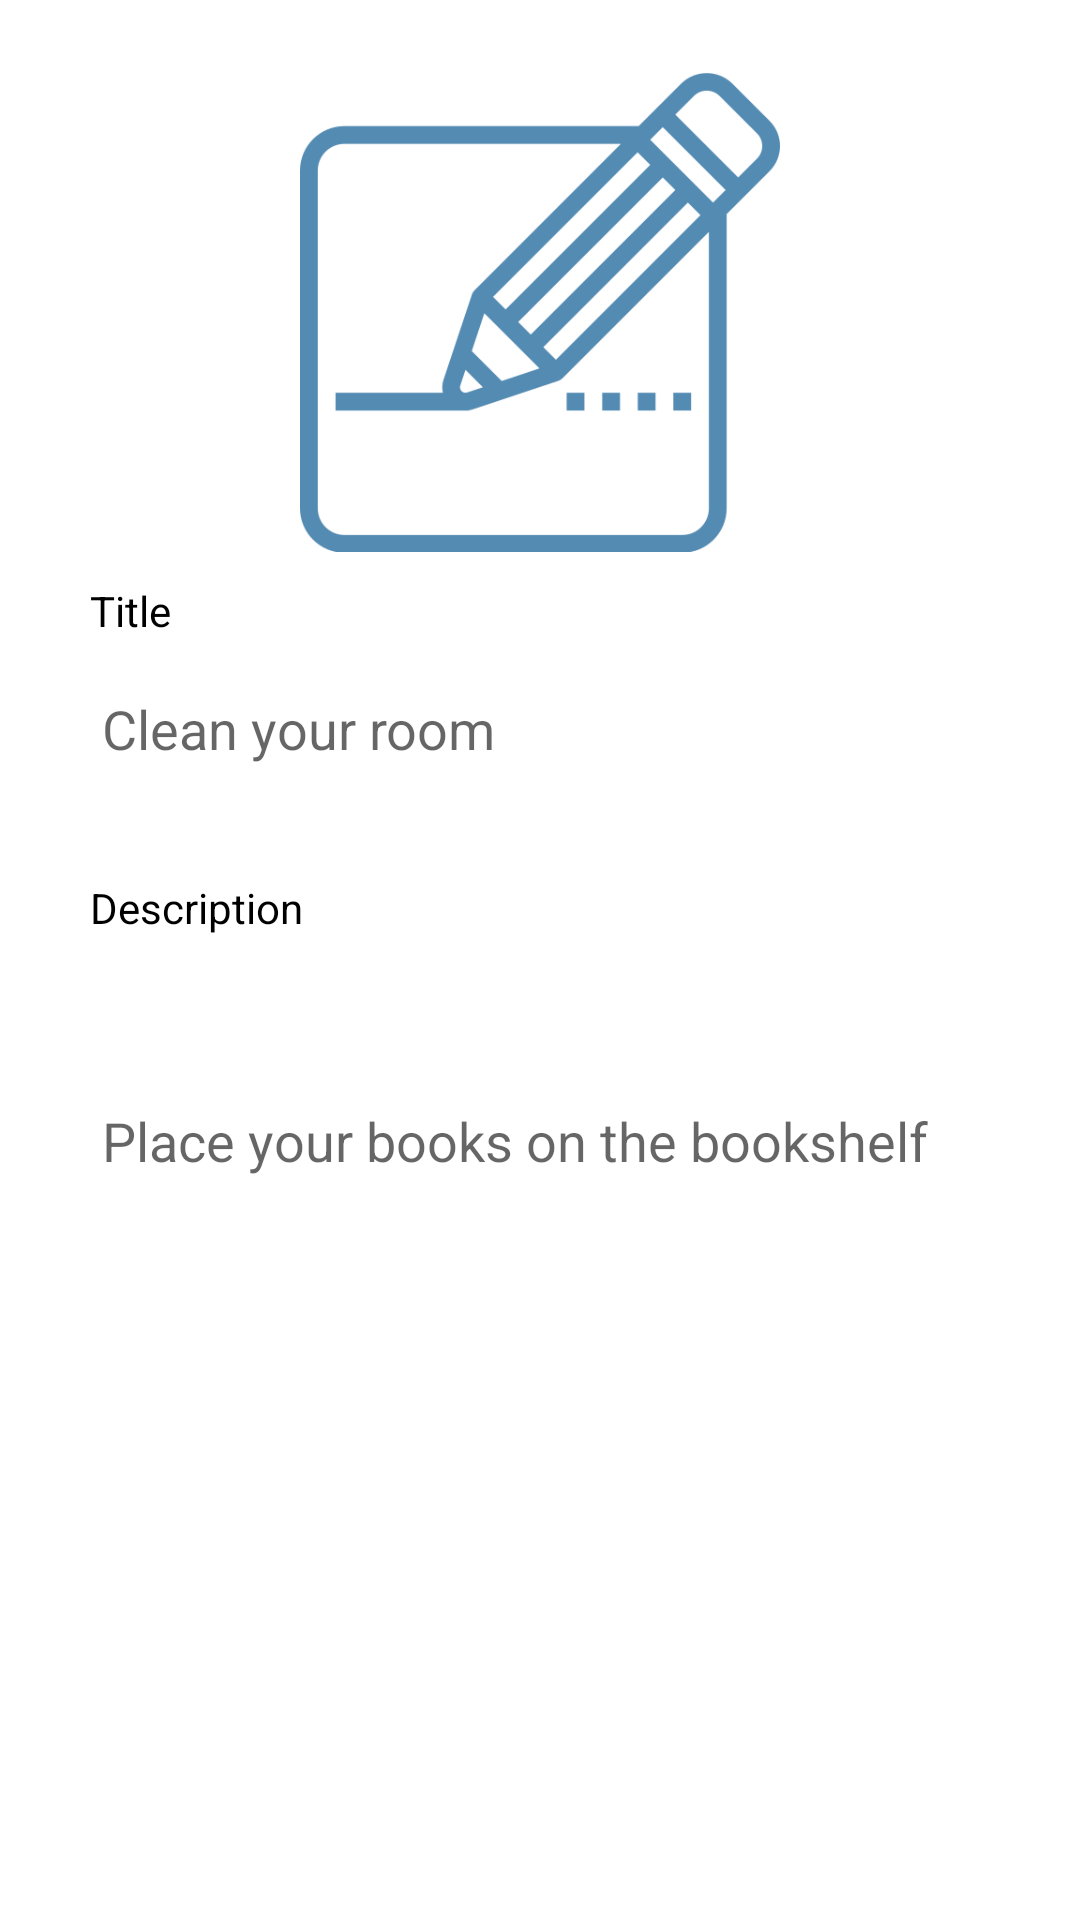

The Android layout XML behind this screen, and the referenced resources:
<!-- AndroidManifest.xml: application theme Theme.Tasks -->
<!-- res/layout/activity_add_task.xml -->
<?xml version="1.0" encoding="utf-8"?>
<LinearLayout xmlns:android="http://schemas.android.com/apk/res/android"
    xmlns:tools="http://schemas.android.com/tools"
    android:layout_width="match_parent"
    android:layout_height="match_parent"
    android:orientation="vertical"
    android:paddingHorizontal="24dp"
    tools:context=".AddTaskActivity">

    <ImageView
        android:id="@+id/image"
        android:layout_width="160dp"
        android:layout_height="160dp"
        android:layout_gravity="center"
        android:layout_marginTop="24dp"
        android:contentDescription="@string/image"
        android:src="@drawable/write_task" />

    <LinearLayout
        android:layout_width="match_parent"
        android:layout_height="wrap_content"
        android:layout_marginTop="10dp"
        android:orientation="vertical">

        <TextView
            android:layout_width="wrap_content"
            android:layout_height="wrap_content"
            android:layout_marginStart="6dp"
            android:text="@string/title" />

        <EditText
            android:id="@+id/title_input"
            android:layout_width="match_parent"
            android:layout_height="52dp"
            android:layout_marginTop="4dp"
            android:background="@drawable/edit_text_background"
            android:hint="@string/title_placeholder"
            android:inputType="text"
            android:lines="1"
            android:paddingHorizontal="10dp"
            tools:ignore="Autofill"
            android:maxWidth="320dp"/>
    </LinearLayout>

    <LinearLayout
        android:layout_width="match_parent"
        android:layout_height="wrap_content"
        android:layout_marginTop="24dp"
        android:orientation="vertical">

        <TextView
            android:layout_width="wrap_content"
            android:layout_height="wrap_content"
            android:layout_marginStart="6dp"
            android:text="@string/description" />

        <EditText
            android:id="@+id/description_input"
            android:layout_width="match_parent"
            android:layout_height="wrap_content"
            android:layout_marginTop="4dp"
            android:background="@drawable/edit_text_background"
            android:hint="@string/description_placeholder"
            android:inputType="textMultiLine"
            android:lines="5"
            android:padding="10dp"
            tools:ignore="Autofill"
            android:maxWidth="320dp"/>
    </LinearLayout>

    <androidx.appcompat.widget.AppCompatButton
        android:id="@+id/add_task_button"
        android:layout_width="match_parent"
        android:layout_height="wrap_content"
        android:layout_marginVertical="24dp"
        android:background="@drawable/button_background"
        android:maxWidth="320dp"
        android:text="@string/add_task"
        android:textColor="@color/white" />

</LinearLayout>
<!-- resources referenced by this layout -->
<resources>
  <color name="white">#FFFFFF</color>
  <!-- drawable write_task: png bitmap (drawable-v24, 13497 bytes) -->
  <string name="add_task">Add task</string>
  <string name="description">Description</string>
  <string name="description_placeholder">Place your books on the bookshelf</string>
  <string name="image">Image</string>
  <string name="title">Title</string>
  <string name="title_placeholder">Clean your room</string>
  <style name="Theme.Tasks" parent="Theme.MaterialComponents.DayNight.DarkActionBar">
          
          <item name="colorPrimary">@color/secondaryColor</item>
          <item name="colorPrimaryVariant">@color/blizzard_blue</item>
          <item name="colorOnPrimary">@color/white</item>
          
          <item name="colorSecondary">@color/bisque</item>
          <item name="colorSecondaryVariant">@color/salmon_pink</item>
          <item name="colorOnSecondary">@color/black</item>
          
          <item name="android:statusBarColor">?attr/colorPrimary</item>
          
          <item name="android:textColor">@color/black</item>
          <item name="cardBackgroundColor">@color/card_background_light</item>
      </style>
  <color name="secondaryColor">#0188B1</color>
  <color name="blizzard_blue">#A0DAE4</color>
  <color name="bisque">#DDC19E</color>
  <color name="salmon_pink">#F4989C</color>
  <color name="black">#000000</color>
  <color name="card_background_light">#D5F0F8</color>
</resources>
